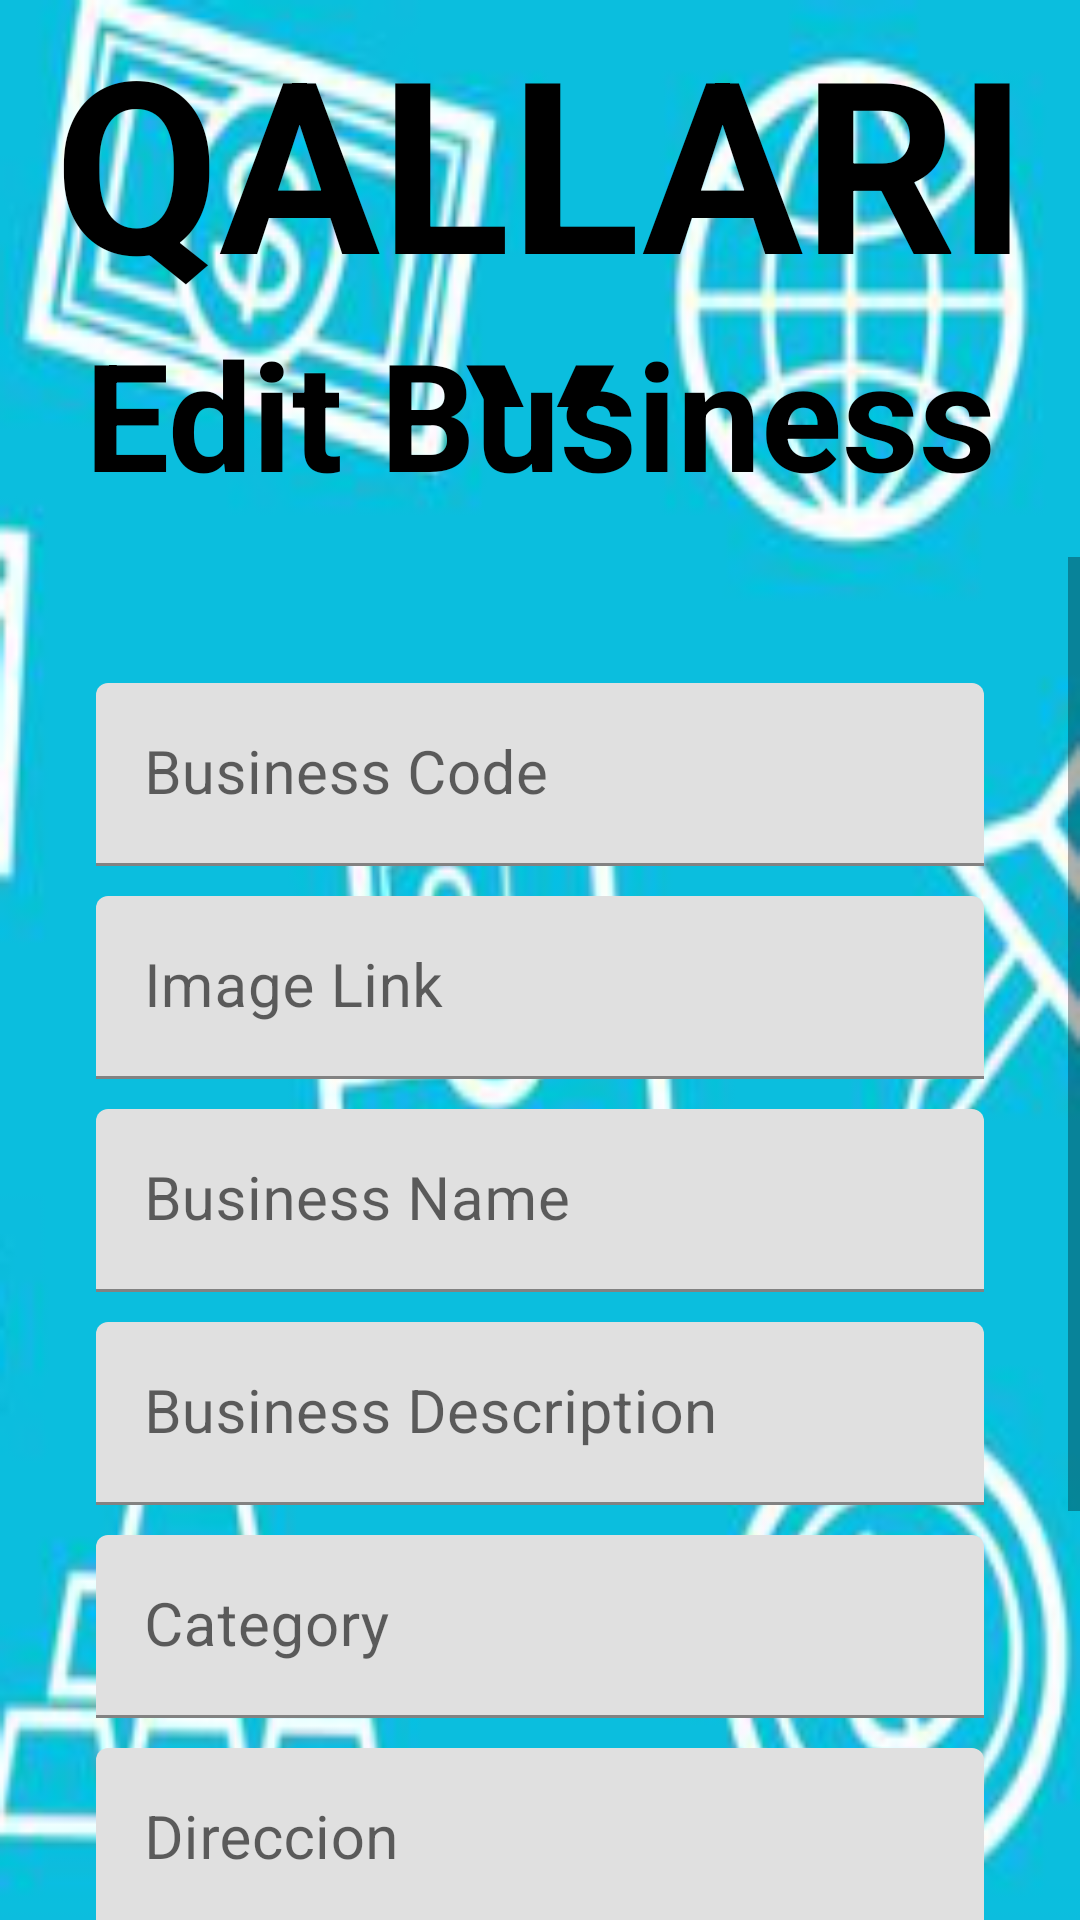

Produce the Android XML layout that renders to this screen, including the resource entries it uses.
<!-- AndroidManifest.xml: application theme Theme.Qallariy -->
<!-- res/layout/activity_edit_negocio.xml -->
<?xml version="1.0" encoding="utf-8"?>
<androidx.coordinatorlayout.widget.CoordinatorLayout xmlns:android="http://schemas.android.com/apk/res/android"
    xmlns:app="http://schemas.android.com/apk/res-auto"
    xmlns:tools="http://schemas.android.com/tools"
    android:layout_width="match_parent"
    android:layout_height="match_parent"
    android:fitsSystemWindows="true"
    android:background="@drawable/negocios"
    tools:context=".EditNegocioActivity">

    <LinearLayout
        android:layout_width="match_parent"
        android:layout_height="match_parent"
        android:orientation="vertical"
        android:weightSum="1">


        <RelativeLayout
            android:layout_width="match_parent"
            android:layout_height="match_parent"
            android:layout_weight="0.71">

            <TextView
                android:gravity="center"
                android:layout_width="match_parent"
                android:layout_height="match_parent"
                android:text="QALLARIY"
                android:paddingBottom="50dp"
                android:textSize="80dp"
                android:textColor="@color/editTextColorBlack"
                android:textAlignment="center"
                android:textStyle="bold"
                />

            <TextView
                android:gravity="center"
                android:layout_width="match_parent"
                android:layout_height="match_parent"
                android:paddingTop="90dp"
                android:text="Edit Business"
                android:textSize="50dp"
                android:textColor="@color/editTextColorBlack"
                android:textAlignment="center"
                android:textStyle="bold"
                />


            


        </RelativeLayout>

        <ScrollView
            android:layout_width="match_parent"
            android:layout_height="match_parent"
            app:layout_behavior="@string/appbar_scrolling_view_behavior"
            android:layout_weight="0.29"
            >

            <LinearLayout
                android:layout_width="match_parent"
                android:layout_height="match_parent"
                android:padding="@dimen/padding_horizontal_login"
                android:orientation="vertical"

                >

                <com.google.android.material.textfield.TextInputLayout
                    android:layout_width="match_parent"
                    android:layout_height="wrap_content"
                    android:theme="@style/EditTextBlack"
                    android:layout_marginTop="@dimen/editText_margin_createaccount"
                    >
                    <com.google.android.material.textfield.TextInputEditText
                        android:id="@+id/negocioCodigoEdit"
                        android:layout_width="match_parent"
                        android:layout_height="wrap_content"
                        android:inputType="number"
                        android:enabled="true"
                        android:hint="Business Code" />

                </com.google.android.material.textfield.TextInputLayout>

                <com.google.android.material.textfield.TextInputLayout
                    android:layout_width="match_parent"
                    android:layout_height="wrap_content"
                    android:theme="@style/EditTextBlack"
                    android:layout_marginTop="@dimen/editText_margin_createaccount"
                    >
                    <com.google.android.material.textfield.TextInputEditText
                        android:id="@+id/negocioImageEdit"
                        android:layout_width="match_parent"
                        android:layout_height="wrap_content"
                        android:hint="Image Link" />

                </com.google.android.material.textfield.TextInputLayout>



                <com.google.android.material.textfield.TextInputLayout
                    android:layout_width="match_parent"
                    android:layout_height="wrap_content"
                    android:theme="@style/EditTextBlack"
                    android:layout_marginTop="@dimen/editText_margin_createaccount"
                    >
                    <com.google.android.material.textfield.TextInputEditText
                        android:id="@+id/negocioNameEdit"
                        android:layout_width="match_parent"
                        android:layout_height="wrap_content"
                        android:inputType="text"
                        android:hint="Business Name" />

                </com.google.android.material.textfield.TextInputLayout>

                <com.google.android.material.textfield.TextInputLayout
                    android:layout_width="match_parent"
                    android:layout_height="wrap_content"
                    android:theme="@style/EditTextBlack"
                    android:layout_marginTop="@dimen/editText_margin_createaccount"
                    >
                    <com.google.android.material.textfield.TextInputEditText
                        android:id="@+id/descripcionNegocioEdit"
                        android:layout_width="match_parent"
                        android:layout_height="wrap_content"
                        android:inputType="text"
                        android:hint="Business Description" />
                </com.google.android.material.textfield.TextInputLayout>

                <com.google.android.material.textfield.TextInputLayout
                    android:layout_width="match_parent"
                    android:layout_height="wrap_content"
                    android:theme="@style/EditTextBlack"
                    android:layout_marginTop="@dimen/editText_margin_createaccount"
                    >
                    <com.google.android.material.textfield.TextInputEditText
                        android:id="@+id/categoriaNegocioEdit"
                        android:layout_width="match_parent"
                        android:layout_height="wrap_content"
                        android:hint="Category"
                        android:inputType="text"
                        />
                </com.google.android.material.textfield.TextInputLayout>

                <com.google.android.material.textfield.TextInputLayout
                    android:layout_width="match_parent"
                    android:layout_height="wrap_content"
                    android:theme="@style/EditTextBlack"
                    android:layout_marginTop="@dimen/editText_margin_createaccount"
                    >
                    <com.google.android.material.textfield.TextInputEditText
                        android:id="@+id/direcciónNegocioEdit"
                        android:layout_width="match_parent"
                        android:layout_height="wrap_content"
                        android:hint="Direccion"
                        android:inputType="text"
                        />
                </com.google.android.material.textfield.TextInputLayout>


                <LinearLayout
                    android:layout_width="match_parent"
                    android:layout_height="match_parent"
                    android:padding="@dimen/padding_horizontal_login"
                    android:orientation="vertical"

                    >

                    <Button
                        android:id="@+id/btnNegocioEdit"
                        android:layout_width="match_parent"
                        android:layout_height="wrap_content"
                        android:text="Update"
                        android:theme="@style/RaisedButtonDark" />

                    <Button
                        android:id="@+id/btnCancelNegocioEdit"
                        android:layout_width="match_parent"
                        android:layout_height="wrap_content"
                        android:text="Cancel"
                        android:onClick="goEditNegocioCancel"
                        android:theme="@style/RaisedButtonDark" />


                </LinearLayout>

            </LinearLayout>
        </ScrollView>
    </LinearLayout>

</androidx.coordinatorlayout.widget.CoordinatorLayout>
<!-- resources referenced by this layout -->
<resources>
  <color name="editTextColorBlack">#000000</color>
  <dimen name="editText_margin_createaccount">10dp</dimen>
  <dimen name="padding_horizontal_login">32dp</dimen>
  <!-- drawable negocios: png bitmap (drawable, 92001 bytes) -->
  <style name="EditTextBlack">
          <item name="android:textColorHint">@color/editTextColorBlack</item>
          <item name="android:textColorPrimary">@color/editTextColorBlack</item>
          <item name="colorAccent">@color/editTextColorBlack</item>
          <item name="colorControlNormal">@color/editTextColorBlack</item>
          <item name="colorControlActivated">@color/editTextColorBlack</item>
          <item name="android:textSize">@dimen/editText_textSize_login</item>
  
      </style>
  <style name="RaisedButtonDark">
          <item name="android:backgroundTint">@color/colorPrimaryDark</item>
          <item name="colorControlHighlight">@color/colorPrimary</item>
          <item name="android:textColor">@android:color/white</item>
      </style>
  <style name="Theme.Qallariy" parent="Theme.MaterialComponents.DayNight.NoActionBar">
          
          
          
          
          <item name="colorPrimary">@color/colorPrimary</item>
          <item name="colorPrimaryDark">@color/colorPrimaryDark</item>
          <item name="colorAccent">@color/colorAccent</item>
          
          <item name="android:statusBarColor" tools:targetApi="l">?attr/colorPrimaryVariant</item>
          
      </style>
  <dimen name="editText_textSize_login">20sp</dimen>
  <color name="colorPrimaryDark">#3793B6</color>
  <color name="colorPrimary">#47B9E5</color>
  <color name="colorAccent">#41EFEF</color>
</resources>
